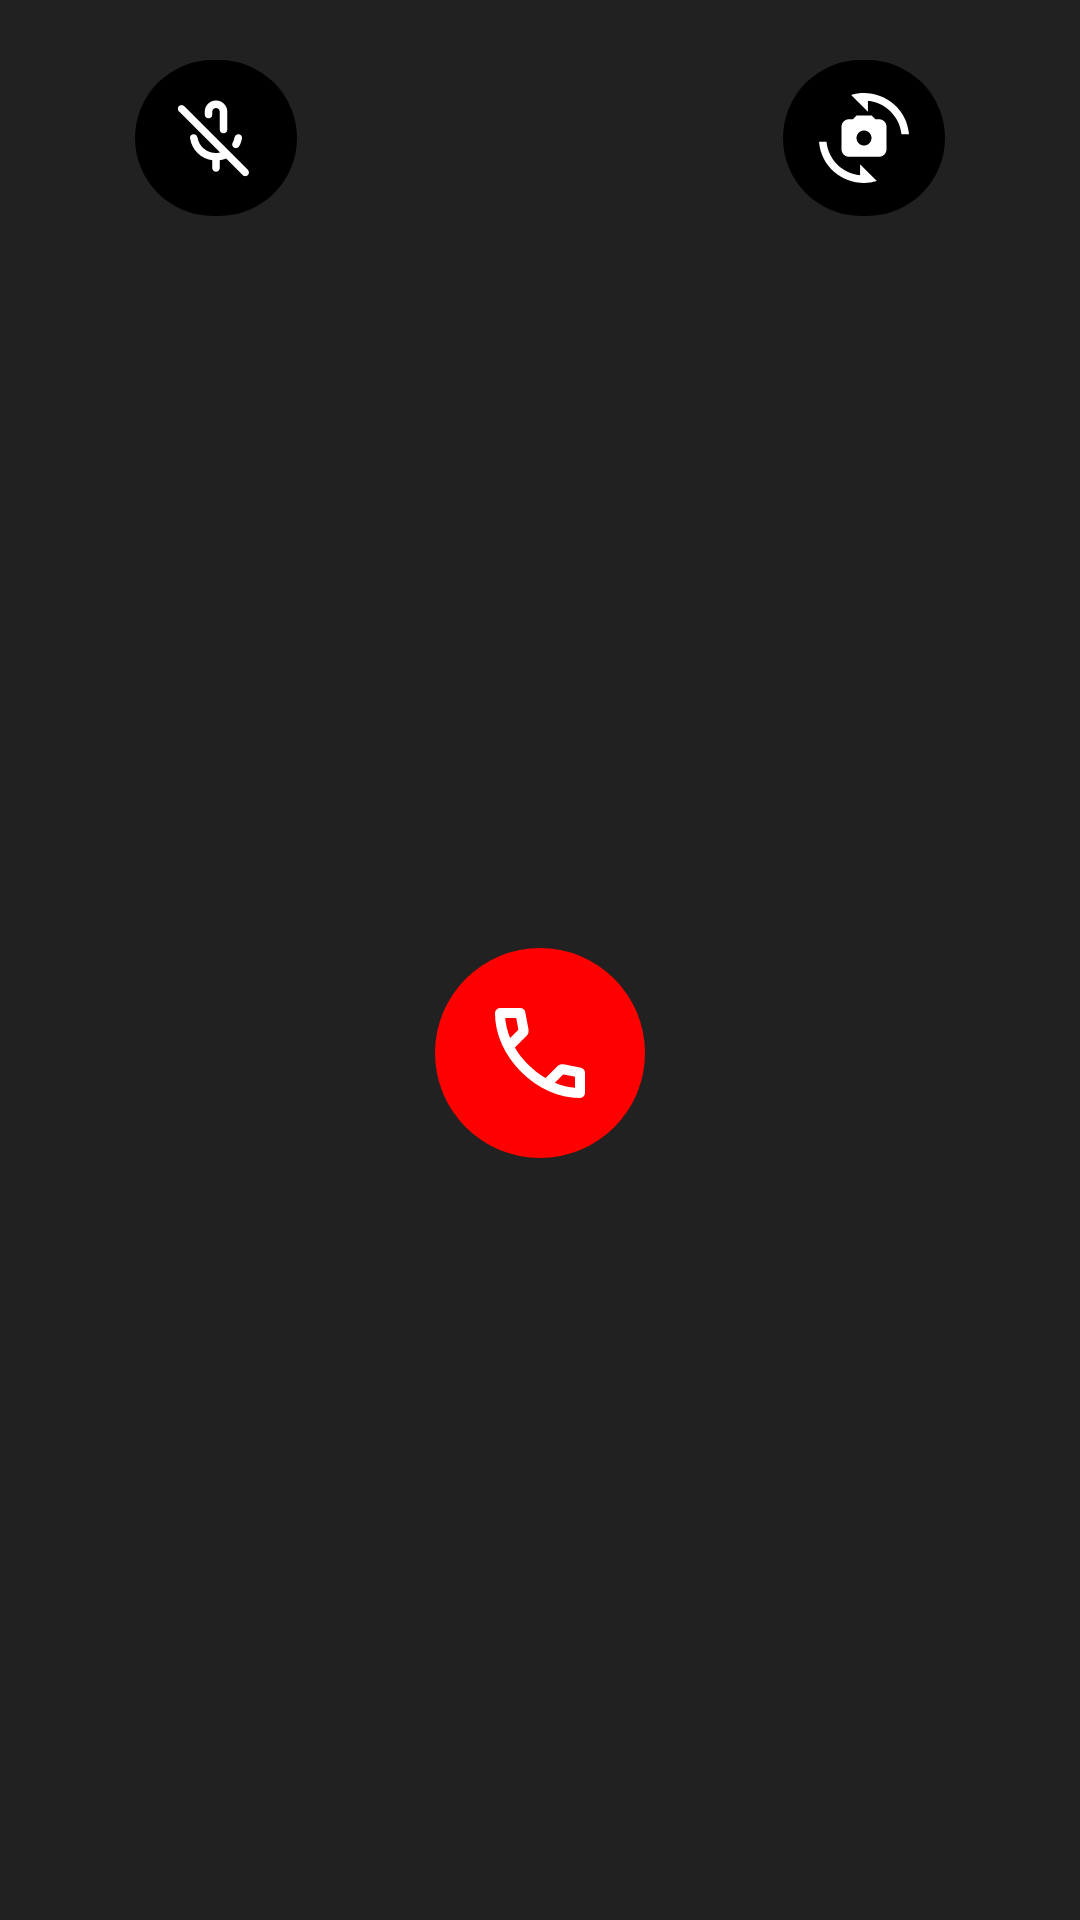

Layout XML and referenced resources for this Android screen:
<!-- AndroidManifest.xml: application theme Theme.PrabhkiratCallApp -->
<!-- res/layout/in_call_controls.xml -->
<?xml version="1.0" encoding="utf-8"?>
<androidx.constraintlayout.widget.ConstraintLayout xmlns:android="http://schemas.android.com/apk/res/android"
    xmlns:app="http://schemas.android.com/apk/res-auto"
    android:id="@+id/controls_main"
    android:background="#212121"
    android:padding="20dp"
    android:layout_width="match_parent"
    android:layout_height="wrap_content">

    <LinearLayout
        android:id="@+id/control_options"
        android:layout_width="270dp"
        android:layout_height="wrap_content"
        android:orientation="horizontal"
        android:weightSum="5"
        android:gravity="center"
        app:layout_constraintEnd_toEndOf="parent"
        app:layout_constraintTop_toTopOf="parent"
        app:layout_constraintStart_toStartOf="parent" >

        <com.google.android.material.imageview.ShapeableImageView
            android:id="@+id/mute_button"
            android:layout_width="0dp"
            android:layout_weight="1"
            android:layout_height="52dp"
            android:src="@drawable/ic_mute_call"
            android:tint="@color/white"
            app:shapeAppearance="@style/CircularShapeImage"
            android:scaleType="center"
            android:background="@color/black"/>

        <Space
            android:id="@+id/spacer"
            android:layout_width="0dp"
            android:layout_weight="3"
            android:layout_height="0dp" />

        <com.google.android.material.imageview.ShapeableImageView
            android:id="@+id/camera_switch"
            android:layout_width="0dp"
            android:layout_weight="1"
            android:layout_height="52dp"
            android:src="@drawable/ic_switch_camera"
            android:tint="@color/white"
            app:shapeAppearance="@style/CircularShapeImage"
            android:scaleType="center"
            android:background="@color/black"/>

    </LinearLayout>

    <com.google.android.material.imageview.ShapeableImageView
        android:id="@+id/end_call"
        android:layout_width="70dp"
        android:layout_height="70dp"
        android:src="@drawable/rounded_call_24"
        android:tint="@color/white"
        app:shapeAppearance="@style/CircularShapeImage"
        android:scaleType="center"
        android:background="#ff0000"
        app:layout_constraintStart_toStartOf="parent"
        app:layout_constraintEnd_toEndOf="parent"
        app:layout_constraintTop_toBottomOf="@id/control_options"
        app:layout_constraintBottom_toBottomOf="parent"
        android:layout_marginTop="20dp"
        android:layout_marginBottom="10dp"
        />

</androidx.constraintlayout.widget.ConstraintLayout>
<!-- resources referenced by this layout -->
<resources>
  <!-- drawable ic_mute_call (drawable) -->
  <vector xmlns:android="http://schemas.android.com/apk/res/android" android:height="30dp" android:tint="#000000" android:viewportHeight="960" android:viewportWidth="960" android:width="30dp">
        
      <path android:fillColor="@android:color/white" android:pathData="M672,583Q658,575 654,558.5Q650,542 658,528Q665,517 669.5,504.5Q674,492 676,479Q680,462 691.5,451Q703,440 720,440Q737,440 748,452Q759,464 757,481Q754,504 746.5,526Q739,548 727,568Q719,582 702.5,586.5Q686,591 672,583ZM480,366Q480,366 480,366Q480,366 480,366L480,366L480,366L480,366Q480,366 480,366Q480,366 480,366ZM480,80Q530,80 565,115Q600,150 600,200L600,390Q600,410 587.5,420Q575,430 560,430Q545,430 532.5,419.5Q520,409 520,389L520,200Q520,183 508.5,171.5Q497,160 480,160Q463,160 451.5,171.5Q440,183 440,200L440,230Q440,250 427.5,260Q415,270 400,270Q385,270 372.5,259.5Q360,249 360,229L360,200Q360,150 395,115Q430,80 480,80ZM440,800L440,717Q348,705 282.5,639.5Q217,574 203,481Q201,464 212,452Q223,440 240,440Q257,440 269,451.5Q281,463 284,480Q298,551 353,595.5Q408,640 480,640Q514,640 544.5,629.5Q575,619 600,600L657,657Q628,680 593.5,696Q559,712 520,717L520,800Q520,817 508.5,828.5Q497,840 480,840Q463,840 451.5,828.5Q440,817 440,800ZM764,876L84,196Q73,185 73,168Q73,151 84,140Q95,129 112,129Q129,129 140,140L820,820Q831,831 831,848Q831,865 820,876Q809,887 792,887Q775,887 764,876Z"/>
      
  </vector>
  <!-- drawable ic_switch_camera (drawable) -->
  <vector xmlns:android="http://schemas.android.com/apk/res/android" android:height="30dp" android:tint="#000000" android:viewportHeight="24" android:viewportWidth="24" android:width="30dp">
        
      <path android:fillColor="@android:color/white" android:pathData="M16,7h-1l-1,-1h-4L9,7H8C6.9,7 6,7.9 6,9v6c0,1.1 0.9,2 2,2h8c1.1,0 2,-0.9 2,-2V9C18,7.9 17.1,7 16,7zM12,14c-1.1,0 -2,-0.9 -2,-2c0,-1.1 0.9,-2 2,-2s2,0.9 2,2C14,13.1 13.1,14 12,14z"/>
        
      <path android:fillColor="@android:color/white" android:pathData="M8.57,0.51l4.48,4.48V2.04c4.72,0.47 8.48,4.23 8.95,8.95c0,0 2,0 2,0C23.34,3.02 15.49,-1.59 8.57,0.51z"/>
        
      <path android:fillColor="@android:color/white" android:pathData="M10.95,21.96C6.23,21.49 2.47,17.73 2,13.01c0,0 -2,0 -2,0c0.66,7.97 8.51,12.58 15.43,10.48l-4.48,-4.48V21.96z"/>
      
  </vector>
  <!-- drawable rounded_call_24 (drawable) -->
  <vector xmlns:android="http://schemas.android.com/apk/res/android" android:height="40dp" android:tint="#000000" android:viewportHeight="960" android:viewportWidth="960" android:width="40dp">
        
      <path android:fillColor="@android:color/white" android:pathData="M798,840Q673,840 551,785.5Q429,731 329,631Q229,531 174.5,409Q120,287 120,162Q120,144 132,132Q144,120 162,120L324,120Q338,120 349,129.5Q360,139 362,152L388,292Q390,308 387,319Q384,330 376,338L279,436Q299,473 326.5,507.5Q354,542 387,574Q418,605 452,631.5Q486,658 524,680L618,586Q627,577 641.5,572.5Q656,568 670,570L808,598Q822,602 831,612.5Q840,623 840,636L840,798Q840,816 828,828Q816,840 798,840ZM241,360L307,294Q307,294 307,294Q307,294 307,294L290,200Q290,200 290,200Q290,200 290,200L201,200Q201,200 201,200Q201,200 201,200Q206,241 215,281Q224,321 241,360ZM599,718Q638,735 678.5,745Q719,755 760,758Q760,758 760,758Q760,758 760,758L760,670Q760,670 760,670Q760,670 760,670L666,651Q666,651 666,651Q666,651 666,651L599,718ZM241,360Q241,360 241,360Q241,360 241,360Q241,360 241,360Q241,360 241,360L241,360Q241,360 241,360Q241,360 241,360L241,360Q241,360 241,360Q241,360 241,360ZM599,718L599,718Q599,718 599,718Q599,718 599,718L599,718Q599,718 599,718Q599,718 599,718L599,718Q599,718 599,718Q599,718 599,718Q599,718 599,718Q599,718 599,718Z"/>
      
  </vector>
  <style name="CircularShapeImage">
          <item name="cornerFamily">rounded</item>
          <item name="cornerSize">50%</item>
      </style>
  <style name="Theme.PrabhkiratCallApp" parent="Theme.Material3.DayNight.NoActionBar" />
  <!-- not gathered from this repository: default colours our renderer supplied (Android Studio template values) -->
  <color name="black">#FF000000</color>
  <color name="white">#FFFFFFFF</color>
</resources>
